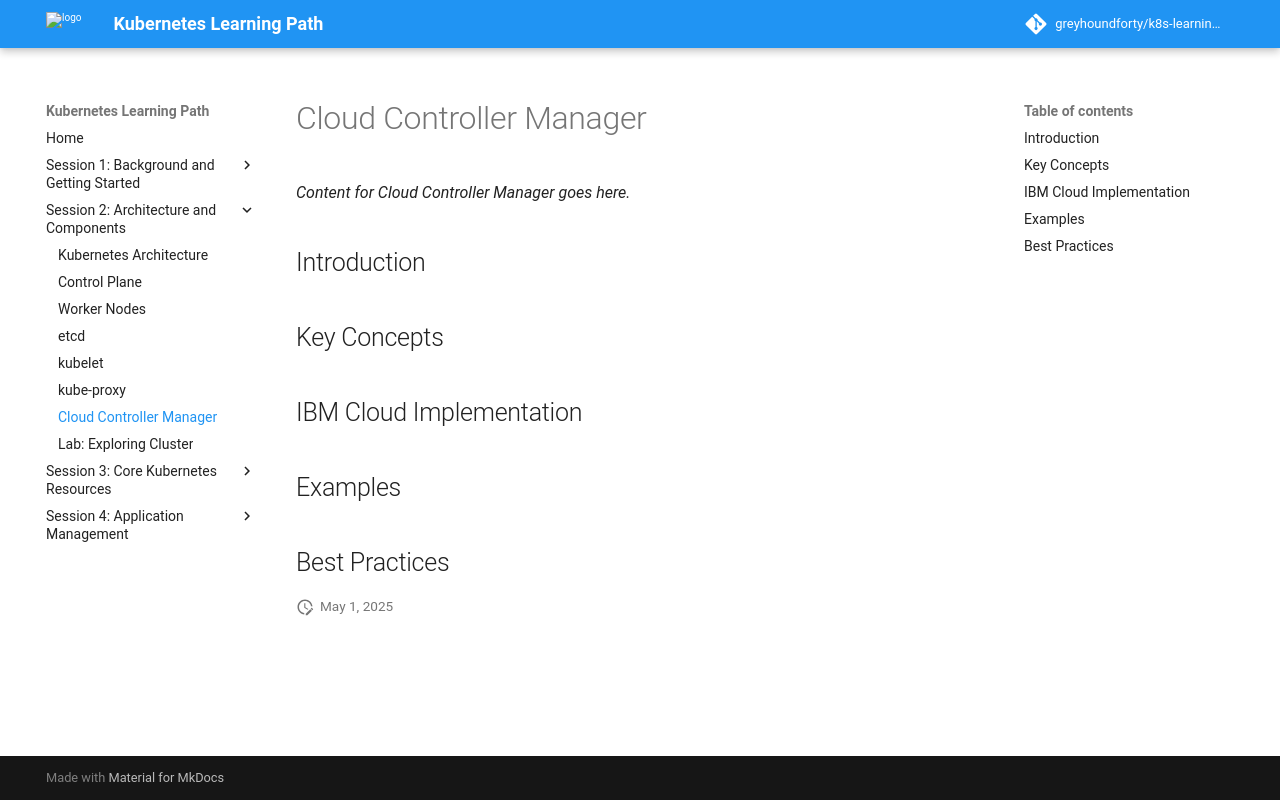

repository: greyhoundforty/k8s-learning-path · page: session2-architecture/cloud-controller-manager/index.html · generator: mkdocs

# Cloud Controller Manager

*Content for Cloud Controller Manager goes here.*

## Introduction

## Key Concepts

## IBM Cloud Implementation

## Examples

## Best Practices
